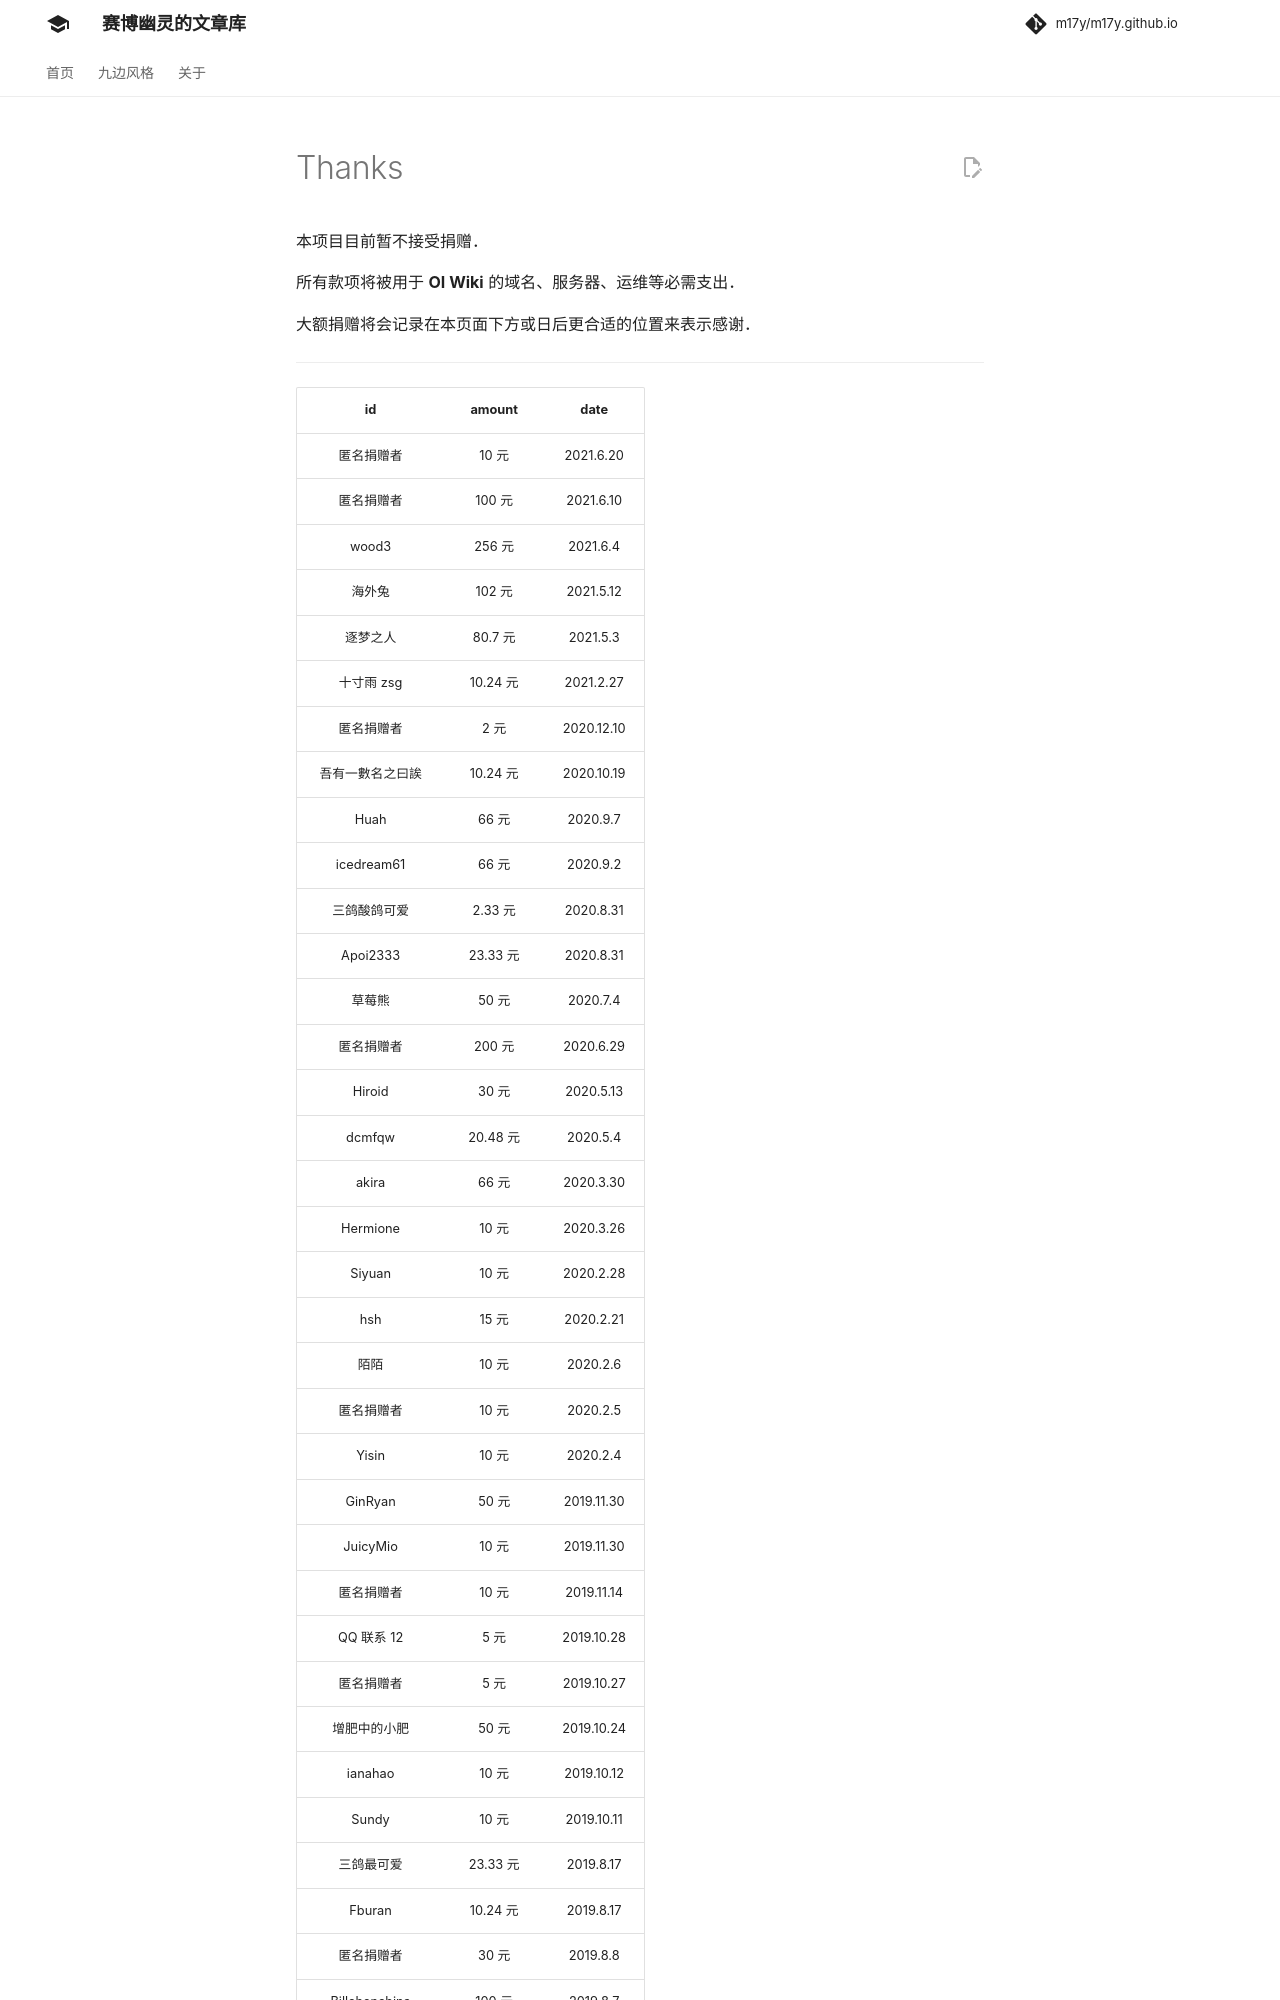

repository: m17y/m17y.github.io · page: intro/thanks/index.html · generator: mkdocs

disqus:

本项目目前接受捐赠，扫描下方二维码可以投食（请务必备注 `「捐赠」+ 自己的信息`）。

所有款项将被用于 **OI Wiki** 的域名、服务器、运维等必需支出。

大额捐赠将会记录在本页面下方或日后更合适的位置来表示感谢。

***

|       id      |  amount |    date    |
| :-----------: | :-----: | :--------: |
|     匿名捐赠者     |   10 元  |  2021.6.20 |
|     匿名捐赠者     |  100 元  |  2021.6.10 |
|     wood3     |  256 元  |  2021.6.4  |
|      海外兔      |  102 元  |  2021.5.12 |
|      逐梦之人     |  80.7 元 |  2021.5.3  |
|    十寸雨 zsg    | 10.24 元 |  2021.2.27 |
|     匿名捐赠者     |   2 元   | 2020.12.10 |
|    吾有一數名之曰誒   | 10.24 元 | 2020.10.19 |
|      Huah     |   66 元  |  2020.9.7  |
|   icedream61  |   66 元  |  2020.9.2  |
|     三鸽酸鸽可爱    |  2.33 元 |  2020.8.31 |
|    Apoi2333   | 23.33 元 |  2020.8.31 |
|      草莓熊      |   50 元  |  2020.7.4  |
|     匿名捐赠者     |  200 元  |  2020.6.29 |
|     Hiroid    |   30 元  |  2020.5.13 |
|     dcmfqw    | 20.48 元 |  2020.5.4  |
|     akira     |   66 元  |  2020.3.30 |
|    Hermione   |   10 元  |  2020.3.26 |
|     Siyuan    |   10 元  |  2020.2.28 |
|      hsh      |   15 元  |  2020.2.21 |
|       陌陌      |   10 元  |  2020.2.6  |
|     匿名捐赠者     |   10 元  |  2020.2.5  |
|     Yisin     |   10 元  |  2020.2.4  |
|    GinRyan    |   50 元  | 2019.11.30 |
|    JuicyMio   |   10 元  | 2019.11.30 |
|     匿名捐赠者     |   10 元  | 2019.11.14 |
|    QQ 联系 12   |   5 元   | 2019.10.28 |
|     匿名捐赠者     |   5 元   | 2019.10.27 |
|     增肥中的小肥    |   50 元  | 2019.10.24 |
|    ianahao    |   10 元  | 2019.10.12 |
|     Sundy     |   10 元  | 2019.10.11 |
|     三鸽最可爱     | 23.33 元 |  2019.8.17 |
|     Fburan    | 10.24 元 |  2019.8.17 |
|     匿名捐赠者     |
